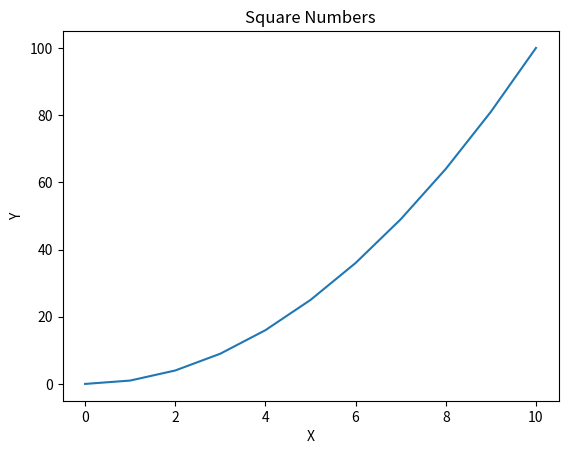

Write Python code to recreate this figure.
import numpy as np
import matplotlib.pyplot as plt

x = np.arange(0, 11, 1)
y = x ** 2

plt.plot(x, y)
plt.title("Square Numbers")
plt.xlabel("X")
plt.ylabel("Y")
plt.show()
import sys
print(sys.executable)
